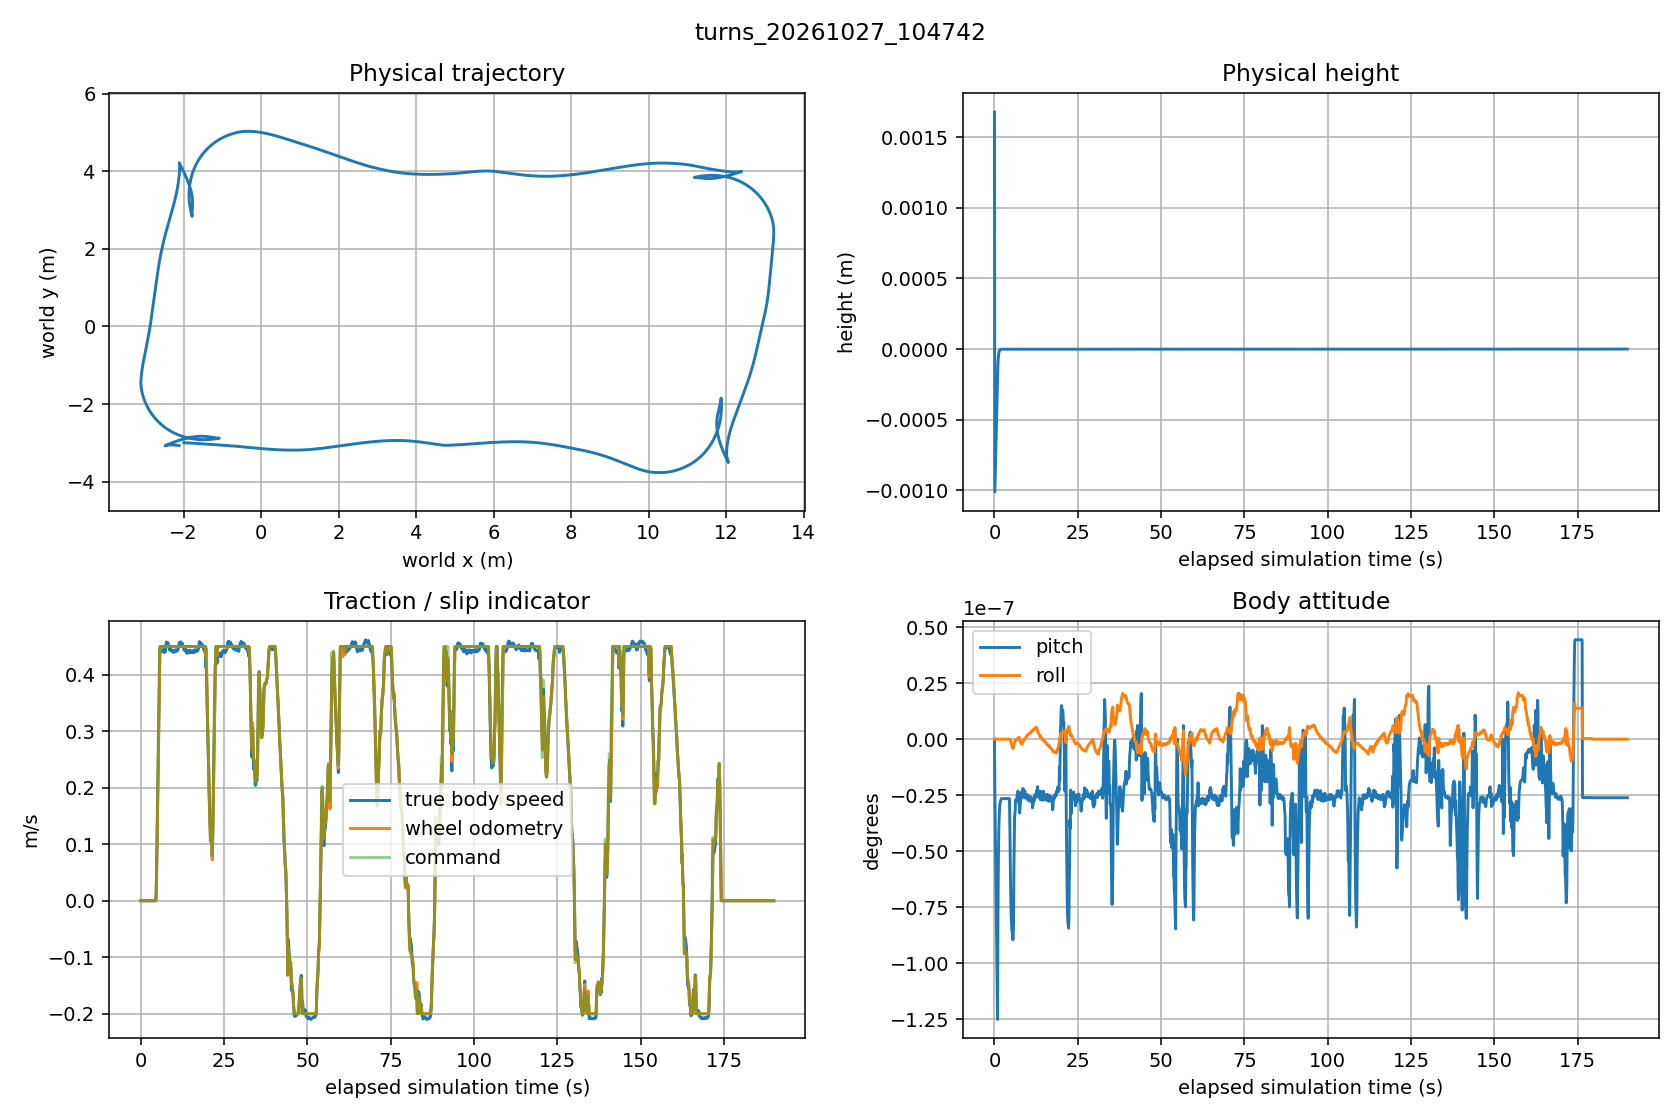

Data behind this chart, as committed beside it:
sim_time, x, y, z, roll_deg, pitch_deg, yaw, true_vx, true_vy, true_vz, true_wz, wheel_vx, command_vx, command_wz, wheel_minus_true_vx, wheel_pose_error_m, plan_distance_m
0.068, -2.0, -3.0, 0.001676, -4.957829309374158e-15, 2.292222609237174e-20, -2.1738984695067364e-14, 1.968924281300752e-22, 4.380770691688996e-17, -0.5782, -3.2182873629419496e-13, -1.4946720615580116e-32, 0.0, 0.0, -1.968924281450219e-22, 0.0, 
0.17, -2, -3.0, -0.001009, -6.59663155228596e-14, -2.2229224847776717e-08, -2.5618463481311113e-14, 3.6741683506123846e-13, -1.0951475580854618e-18, 0.0009999, -2.5579883809461312e-14, 2.4712853314579377e-18, 0.0, 0.0, -3.67414363775907e-13, 1.1102230246251565e-15, 
0.272, -2, -3.0, -0.0009072, -1.0239533540984174e-13, -3.5558760379645663e-08, -2.8074149433932743e-14, 6.000428251590329e-13, -1.7308896496022068e-18, 0.0009999, -2.3098666722910718e-14, 6.263962054204329e-19, 0.0, 0.0, -6.000421987628275e-13, 1.1102230246251565e-15, 
0.374, -2, -3.0, -0.0008052, -1.3882973696679753e-13, -4.888829592541656e-08, -3.029146424005479e-14, 8.326688155169927e-13, -2.3667439954815222e-18, 0.0009999, -2.08551955719144e-14, 2.221676092519822e-18, 0.0, 0.0, -8.326665938409002e-13, 1.1102230246251565e-15, 
0.476, -2, -3.0, -0.0007032, -1.7526257394883017e-13, -6.22178314934012e-08, -3.22935349471803e-14, 1.065294806269805e-12, -3.002571142113305e-18, 0.0009999, -1.8830803702461117e-14, 1.234722316613968e-18, 0.0, 0.0, -1.0652935715474883e-12, 1.1102230246251565e-15, 
0.578, -2, -3.0, -0.0006012, -2.1170008144984959e-13, -7.554736707307451e-08, -3.4101302310971115e-14, 1.297920797264955e-12, -3.638480698854777e-18, 0.0009999, -1.700353741022147e-14, 9.481143866337413e-19, 0.0, 0.0, -1.2979198491505684e-12, 1.1102230246251565e-15, 
0.68, -2, -3.0, -0.0004993, -2.48137110519668e-13, -8.887690265318448e-08, -3.573362963080234e-14, 1.5305467882267763e-12, -4.274359402568585e-18, 0.0009999, -1.5353676378519948e-14, 2.3010206701083327e-18, 0.0, 0.0, -1.5305444872061061e-12, 1.1102230246251565e-15, 
0.782, -2, -3.0, -0.0003973, -2.845652163702891e-13, -1.0220643825686628e-07, -3.7207474125127154e-14, 1.763172779542741e-12, -4.91011582062182e-18, 0.0009999, -1.3861970046550911e-14, -9.09643352808955e-19, 0.0, 0.0, -1.763173689186094e-12, 1.1102230246251565e-15, 
0.884, -2, -3.0, -0.0002953, -3.210164064082482e-13, -1.1553597388312206e-07, -3.8538263505264844e-14, 1.995798771337572e-12, -5.546207715639714e-18, 0.0009999, -1.2517932907433515e-14, -1.3903714277754448e-18, 0.0, 0.0, -1.9958001617089998e-12, 1.1102230246251565e-15, 
0.986, -2, -3.0, -0.0001934, -3.468751556077574e-13, -1.250532453489142e-07, -3.9739863655461745e-14, 1.906418046103517e-12, -6.120507178141353e-18, 0.0009959, -1.1301974429130359e-14, 3.351371262042953e-18, 0.0, 0.0, -1.9064146947322546e-12, 4.884981308350689e-15, 
1.088, -2, -3.0, -0.0001158, -2.3630553246548766e-13, -8.537919689817133e-08, -4.0824833933734034e-14, 9.423597488074324e-13, -2.6087432880544616e-18, 0.0006122, -1.0205139058021577e-14, 5.095103466024207e-18, 0.0, 0.0, -9.423546537039663e-13, 4.884981308350689e-15, 
1.19, -2, -3.0, -6.937722293417708e-05, -1.7008094648855245e-13, -6.161779918890473e-08, -4.180448235953408e-14, 4.039318812702583e-13, -1.115206166415987e-18, 0.0003667, -9.21332592892304e-15, 5.610713306860765e-18, 0.0, 0.0, -4.0392627055695145e-13, 4.884981308350689e-15, 
1.292, -2, -3.0, -4.240373162994642e-05, -1.3165748349740181e-13, -4.781825944973198e-08, -4.265609286616899e-14, 1.698501558250848e-13, -4.677112652783519e-19, 0.0002006, -7.510783087496995e-15, 1.7202299797064728e-18, 0.0, 0.0, -1.698484355951051e-13, 4.884981308350689e-15, 
1.394, -2, -3.0, -2.5150390474655547e-05, -1.0711795995127604e-13, -3.8992102961311445e-08, -4.3472941139269395e-14, 1.1116899929464781e-13, -3.0540723272350167e-19, 0.0001611, -9.05173057143264e-15, 1.4057379587479997e-18, 0.0, 0.0, -1.1116759355668906e-13, 4.884981308350689e-15, 
1.496, -2, -3.0, -1.5222350134352809e-05, -9.291884600259177e-14, -3.391363881973459e-08, -4.4182164203230154e-14, 6.331603063040898e-14, -1.735296406047172e-19, 0.0001061, -8.882528461029203e-15, 2.3439153667308063e-18, 0.0, 0.0, -6.331368671504225e-14, 4.884981308350689e-15, 
1.598, -2, -3.0, -8.942573442646609e-06, -8.403972961321313e-14, -3.0701580259393965e-08, -4.4860299191190374e-14, 2.7958062682131875e-14, -7.65298726796549e-20, 5.21757831849136e-05, -6.7437057491243155e-15, 7.71617259702452e-19, 0.0, 0.0, -2.7957291064872172e-14, 4.884981308350689e-15, 
1.7, -2, -3.0, -5.868695686063607e-06, -7.971807313951427e-14, -2.9129416019553417e-08, -4.5348856639078694e-14, 2.5956269660529076e-14, -7.103416703713013e-20, 5.1054394720906666e-05, -9.065190123487858e-15, 3.88806587082972e-18, 0.0, 0.0, -2.5952381594658247e-14, 4.884981308350689e-15, 
1.802, -2, -3.0, -3.814903889422563e-06, -7.678299893825796e-14, -2.8079043717196048e-08, -4.580828348472711e-14, 0.0, 0.0, 0.0, 0.0, -7.066609351891775e-19, 0.0, 0.0, -7.066609351891775e-19, 4.884981308350689e-15, 
1.904, -2, -3.0, -2.7978766963641302e-06, -7.543337970104321e-14, -2.755893099794314e-08, -4.6115769185904224e-14, 0.0, 0.0, 0.0, 0.0, -4.355013646553299e-19, 0.0, 0.0, -4.355013646553299e-19, 4.884981308350689e-15, 
2.006, -2, -3.0, -1.7856898079082951e-06, -7.351668681966895e-14, -2.7041319027983692e-08, -4.6529499732512325e-14, 0.0, 0.0, 0.0, 0.0, -2.1761287292330404e-18, 0.0, 0.0, -2.1761287292330404e-18, 4.884981308350689e-15, 
2.108, -2, -3.0, -7.84299624833936e-07, -7.317826222038379e-14, -2.65292691417733e-08, -4.720143152111757e-14, 0.0, 0.0, 0.0, 0.0, 1.9850122688846194e-18, 0.0, 0.0, 1.9850122688846194e-18, 4.884981308350689e-15, 
2.21, -2, -3.0, -7.84299624833936e-07, -7.317826222038379e-14, -2.65292691417733e-08, -4.720143152111757e-14, 0.0, 0.0, 0.0, 0.0, 2.2532577617628956e-18, 0.0, 0.0, 2.2532577617628956e-18, 4.884981308350689e-15, 
2.312, -2, -3.0, -7.84299624833936e-07, -7.317826222038379e-14, -2.65292691417733e-08, -4.720143152111757e-14, 0.0, 0.0, 0.0, 0.0, 1.664943246121588e-18, 0.0, 0.0, 1.664943246121588e-18, 4.884981308350689e-15, 
2.414, -2, -3.0, -7.84299624833936e-07, -7.317826222038379e-14, -2.65292691417733e-08, -4.720143152111757e-14, 0.0, 0.0, 0.0, 0.0, 3.3407258157378046e-18, 0.0, 0.0, 3.3407258157378046e-18, 4.884981308350689e-15, 
2.516, -2, -3.0, -7.84299624833936e-07, -7.317826222038379e-14, -2.65292691417733e-08, -4.720143152111757e-14, 0.0, 0.0, 0.0, 0.0, 7.196641903203185e-19, 0.0, 0.0, 7.196641903203185e-19, 4.884981308350689e-15, 
2.618, -2, -3.0, -7.84299624833936e-07, -7.317826222038379e-14, -2.65292691417733e-08, -4.720143152111757e-14, 0.0, 0.0, 0.0, 0.0, -1.1942359247218314e-18, 0.0, 0.0, -1.1942359247218314e-18, 4.884981308350689e-15, 
2.72, -2, -3.0, -7.84299624833936e-07, -7.317826222038379e-14, -2.65292691417733e-08, -4.720143152111757e-14, 0.0, 0.0, 0.0, 0.0, -2.8178001859447926e-20, 0.0, 0.0, -2.8178001859447926e-20, 4.884981308350689e-15, 
2.822, -2, -3.0, -7.84299624833936e-07, -7.317826222038379e-14, -2.65292691417733e-08, -4.720143152111757e-14, 0.0, 0.0, 0.0, 0.0, 1.1667028300216295e-18, 0.0, 0.0, 1.1667028300216295e-18, 4.884981308350689e-15, 
2.924, -2, -3.0, -7.84299624833936e-07, -7.317826222038379e-14, -2.65292691417733e-08, -4.720143152111757e-14, 0.0, 0.0, 0.0, 0.0, 2.6842135187653804e-18, 0.0, 0.0, 2.6842135187653804e-18, 4.884981308350689e-15, 
3.026, -2, -3.0, -7.84299624833936e-07, -7.317826222038379e-14, -2.65292691417733e-08, -4.720143152111757e-14, 0.0, 0.0, 0.0, 0.0, 5.043147618128113e-19, 0.0, 0.0, 5.043147618128113e-19, 4.884981308350689e-15, 
3.128, -2, -3.0, -7.84299624833936e-07, -7.317826222038379e-14, -2.65292691417733e-08, -4.720143152111757e-14, 0.0, 0.0, 0.0, 0.0, 1.771852777271612e-18, 0.0, 0.0, 1.771852777271612e-18, 4.884981308350689e-15, 
3.23, -2, -3.0, -7.84299624833936e-07, -7.317826222038379e-14, -2.65292691417733e-08, -4.720143152111757e-14, 0.0, 0.0, 0.0, 0.0, -2.2444357073544684e-19, 0.0, 0.0, -2.2444357073544684e-19, 4.884981308350689e-15, 
3.332, -2, -3.0, -7.84299624833936e-07, -7.317826222038379e-14, -2.65292691417733e-08, -4.720143152111757e-14, 0.0, 0.0, 0.0, 0.0, -5.063571402995823e-19, 0.0, 0.0, -5.063571402995823e-19, 4.884981308350689e-15, 
3.434, -2, -3.0, -7.84299624833936e-07, -7.317826222038379e-14, -2.65292691417733e-08, -4.720143152111757e-14, 0.0, 0.0, 0.0, 0.0, 1.564683487264773e-18, 0.0, 0.0, 1.564683487264773e-18, 4.884981308350689e-15, 
3.536, -2, -3.0, -7.84299624833936e-07, -7.317826222038379e-14, -2.65292691417733e-08, -4.720143152111757e-14, 0.0, 0.0, 0.0, 0.0, -1.5840425983296524e-18, 0.0, 0.0, -1.5840425983296524e-18, 4.884981308350689e-15, 
3.638, -2, -3.0, -7.84299624833936e-07, -7.317826222038379e-14, -2.65292691417733e-08, -4.720143152111757e-14, 0.0, 0.0, 0.0, 0.0, 1.546693985864663e-18, 0.0, 0.0, 1.546693985864663e-18, 4.884981308350689e-15, 
3.74, -2, -3.0, -7.84299624833936e-07, -7.317826222038379e-14, -2.65292691417733e-08, -4.720143152111757e-14, 0.0, 0.0, 0.0, 0.0, -1.928639208375961e-18, 0.0, 0.0, -1.928639208375961e-18, 4.884981308350689e-15, 
3.842, -2, -3.0, -7.84299624833936e-07, -7.317826222038379e-14, -2.65292691417733e-08, -4.720143152111757e-14, 0.0, 0.0, 0.0, 0.0, -8.698096035411236e-19, 0.0, 0.0, -8.698096035411236e-19, 4.884981308350689e-15, 
3.944, -2, -3.0, -7.84299624833936e-07, -7.317826222038379e-14, -2.65292691417733e-08, -4.720143152111757e-14, 0.0, 0.0, 0.0, 0.0, 1.377405152694782e-18, 0.0, 0.0, 1.377405152694782e-18, 4.884981308350689e-15, 
4.046, -2, -3.0, -7.84299624833936e-07, -7.317826222038379e-14, -2.65292691417733e-08, -4.720143152111757e-14, 0.0, 0.0, 0.0, 0.0, 1.8496306103112964e-18, 0.0, 0.0, 1.8496306103112964e-18, 4.884981308350689e-15, 
4.148, -2, -3.0, -7.84299624833936e-07, -7.317826222038379e-14, -2.65292691417733e-08, -4.720143152111757e-14, 0.0, 0.0, 0.0, 0.0, -1.8513672910276883e-18, 0.0, 0.0, -1.8513672910276883e-18, 4.884981308350689e-15, 
4.25, -2, -3.0, -7.84299624833936e-07, -7.317826222038379e-14, -2.65292691417733e-08, -4.720143152111757e-14, 0.0, 0.0, 0.0, 0.0, -7.298085040307374e-19, 0.0, 0.0, -7.298085040307374e-19, 4.884981308350689e-15, 
4.352, -2, -3.0, -7.84299624833936e-07, -7.317826222038379e-14, -2.65292691417733e-08, -4.720143152111757e-14, 0.0, 0.0, 0.0, 0.0, -6.426065913926057e-19, 0.0, 0.0, -6.426065913926057e-19, 4.884981308350689e-15, 
4.454, -2, -3.0, -7.84299624833936e-07, -7.317826222038379e-14, -2.65292691417733e-08, -4.720143152111757e-14, 0.0, 0.0, 0.0, 0.0, -1.0114329359339296e-18, 0.0, 0.0, -1.0114329359339296e-18, 4.884981308350689e-15, 
4.556, -2, -3.0, -7.84299624833936e-07, -7.317826222038379e-14, -2.65292691417733e-08, -4.720143152111757e-14, 0.0, 0.0, 0.0, 0.0, 2.398171029015882e-18, 0.0, 0.0, 2.398171029015882e-18, 4.884981308350689e-15, 0.025
4.658, -2, -3, -1.5725608924302382e-08, -6.959777419029765e-14, -3.57809841013345e-08, 1.9180132889264323e-13, 0.009999, 3.9513621481067535e-12, 6.415986389023413e-11, 9.90350680525338e-12, 0.0136, 0.015, 0.0, 0.003601, 2.7458352258762057e-08, 0.025
4.76, -1.997, -3, -1.5721413085703808e-08, -1.3641199552194163e-10, -5.1500560113770816e-08, -1.0486071672136434e-05, 0.04201, -0.0001543, 4.742228474529692e-12, -0.0003857, 0.0366, 0.06, -0.01245, -0.005411, 0.001305, 0.025
4.862, -1.99, -3, -1.5718589667370395e-08, -5.648744707812239e-10, -6.262030738478972e-08, -0.0001644, 0.07746, -0.0009832, -5.734731700845079e-11, -0.002459, 0.0736, 0.105, -0.02111, -0.003865, 0.002017, 0.02493
4.964, -1.98, -3, -1.571643651391324e-08, -1.1420028332060255e-09, -7.16618685486215e-08, -0.0006176, 0.1162, -0.002374, -1.2986348914291794e-10, -0.00594, 0.1144, 0.15, -0.02779, -0.00183, 0.00265, 0.02475
5.066, -1.966, -3.001, -1.571489896197011e-08, -1.7372660723912675e-09, -7.842742539055847e-08, -0.001495, 0.1574, -0.004194, -1.9931118706155938e-10, -0.01049, 0.1552, 0.195, -0.03269, -0.002152, 0.003259, 0.02438
5.168, -1.947, -3.001, -1.5714027413229705e-08, -2.2450679891197933e-09, -8.240319607694476e-08, -0.002869, 0.199, -0.006208, -2.799735482447877e-10, -0.01554, 0.196, 0.24, -0.03573, -0.003003, 0.004005, 0.02379
5.27, -1.924, -3.002, -1.5713448609677732e-08, -2.7038448944529913e-09, -8.513408845772881e-08, -0.004776, 0.2408, -0.008327, -3.5430571913836323e-10, -0.02084, 0.2368, 0.285, -0.03879, -0.00399, 0.004952, 0.02294
5.372, -1.897, -3.003, -1.571334863009718e-08, -3.1367589104032155e-09, -8.571001891629147e-08, -0.007232, 0.2812, -0.01052, -4.1872033790651143e-10, -0.02633, 0.2776, 0.33, -0.0469, -0.003596, 0.006058, 0.0218
5.474, -1.866, -3.005, -1.5712878653468863e-08, -3.668620961924666e-09, -8.797122889260154e-08, -0.01028, 0.324, -0.01289, -4.912595413236588e-10, -0.03227, 0.332, 0.3735, -0.04705, 0.007997, 0.006438, 0.02031
5.576, -1.831, -3.007, -1.5712569519679593e-08, -4.1206703810281686e-09, -8.947422979510002e-08, -0.01392, 0.3673, -0.01518, -5.632516614946423e-10, -0.03801, 0.3592, 0.4093, -0.04699, -0.008136, 0.009138, 0.01843
5.678, -1.791, -3.009, -1.571272133205546e-08, -3.735384555913411e-09, -8.883431440896614e-08, -0.018, 0.4085, -0.01619, -6.260170341419361e-10, -0.04048, 0.4, 0.45, -0.03828, -0.008525, 0.01119, 0.01615
5.78, -1.746, -3.011, -1.571410040464189e-08, -3.6867544037974783e-09, -8.253967857954088e-08, -0.02231, 0.4455, -0.01729, -7.093404247167868e-10, -0.04289, 0.4408, 0.45, -0.02328, -0.004688, 0.01326, 0.01353
5.882, -1.701, -3.014, -1.5719249719809396e-08, -2.698517285440869e-09, -5.904145066857498e-08, -0.02653, 0.4437, -0.01647, -5.064621204311673e-10, -0.04045, 0.45, 0.45, -0.01962, 0.006289, 0.01418, 0.01071
5.984, -1.656, -3.017, -1.572203374554154e-08, -2.062290012703609e-09, -4.623754105646714e-08, -0.03053, 0.4445, -0.01565, -3.8827935828551186e-10, -0.03839, 0.45, 0.45, -0.01977, 0.005509, 0.01514, 0.007789
6.086, -1.611, -3.02, -1.572433088581212e-08, -1.5698150888913033e-09, -3.5620286559365605e-08, -0.03429, 0.4421, -0.01478, -3.1997112947834263e-10, -0.03568, 0.45, 0.45, 0.0, 0.007948, 0.01611, 0.004776
... 1,803 more rows
